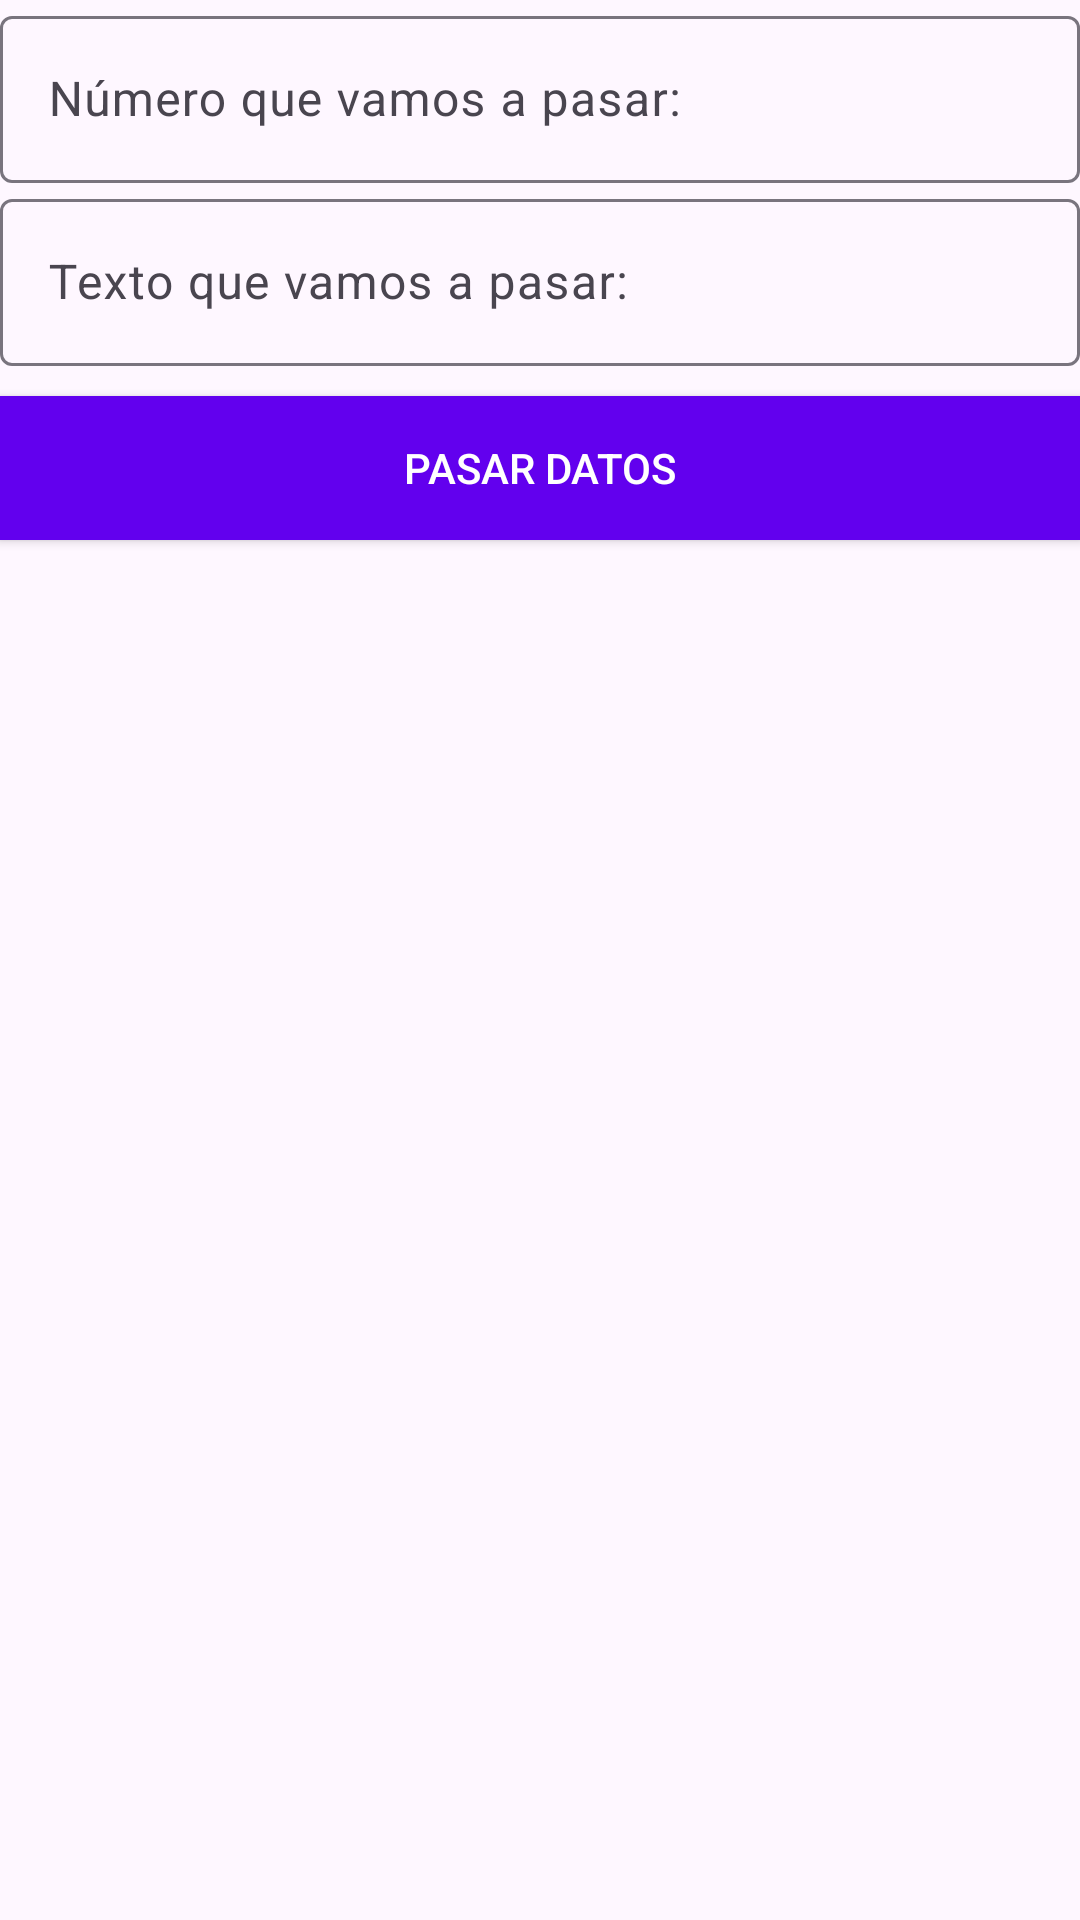

Layout XML and referenced resources for this Android screen:
<!-- AndroidManifest.xml: application theme Theme.Seminario3DI -->
<!-- res/layout/activity_menu_ej2.xml -->
<?xml version="1.0" encoding="utf-8"?>
<androidx.constraintlayout.widget.ConstraintLayout xmlns:android="http://schemas.android.com/apk/res/android"
    xmlns:app="http://schemas.android.com/apk/res-auto"
    xmlns:tools="http://schemas.android.com/tools"
    android:id="@+id/main"
    android:layout_width="match_parent"
    android:layout_height="match_parent"
    tools:context=".MenuEj2Activity">

    <com.google.android.material.textfield.TextInputLayout
        android:id="@+id/numeroIL"
        android:layout_width="match_parent"
        android:layout_height="wrap_content"
        app:layout_constraintStart_toStartOf="parent"
        app:layout_constraintEnd_toEndOf="parent"
        app:layout_constraintTop_toTopOf="parent"
        >

        <com.google.android.material.textfield.TextInputEditText
            android:id="@+id/numeroET"
            android:layout_width="match_parent"
            android:layout_height="wrap_content"
            android:hint="Número que vamos a pasar:"
            android:inputType="number"
            android:enabled="false"
            />
    </com.google.android.material.textfield.TextInputLayout>

    <com.google.android.material.textfield.TextInputLayout
        android:id="@+id/textoIL"
        android:layout_width="match_parent"
        android:layout_height="wrap_content"
        app:layout_constraintStart_toStartOf="parent"
        app:layout_constraintEnd_toEndOf="parent"
        app:layout_constraintTop_toBottomOf="@id/numeroIL"
        >

        <com.google.android.material.textfield.TextInputEditText
            android:id="@+id/textoET"
            android:layout_width="match_parent"
            android:layout_height="wrap_content"
            android:hint="Texto que vamos a pasar:"
            android:inputType="text"
            />
    </com.google.android.material.textfield.TextInputLayout>

    <androidx.appcompat.widget.AppCompatButton
        android:id="@+id/botonPasarDatos"
        android:layout_width="match_parent"
        android:layout_height="wrap_content"
        android:layout_marginVertical="10dp"
        android:background="@color/design_default_color_primary"
        android:text="Pasar datos"
        android:textColor="@color/white"
        app:layout_constraintStart_toStartOf="parent"
        app:layout_constraintEnd_toEndOf="parent"
        app:layout_constraintTop_toBottomOf="@id/textoIL"
        />

</androidx.constraintlayout.widget.ConstraintLayout>
<!-- resources referenced by this layout -->
<resources>
  <color name="white">#FFFFFFFF</color>
  <style name="Theme.Seminario3DI" parent="Base.Theme.Seminario3DI" />
  <style name="Base.Theme.Seminario3DI" parent="Theme.Material3.DayNight.NoActionBar">
          
          
      </style>
</resources>
